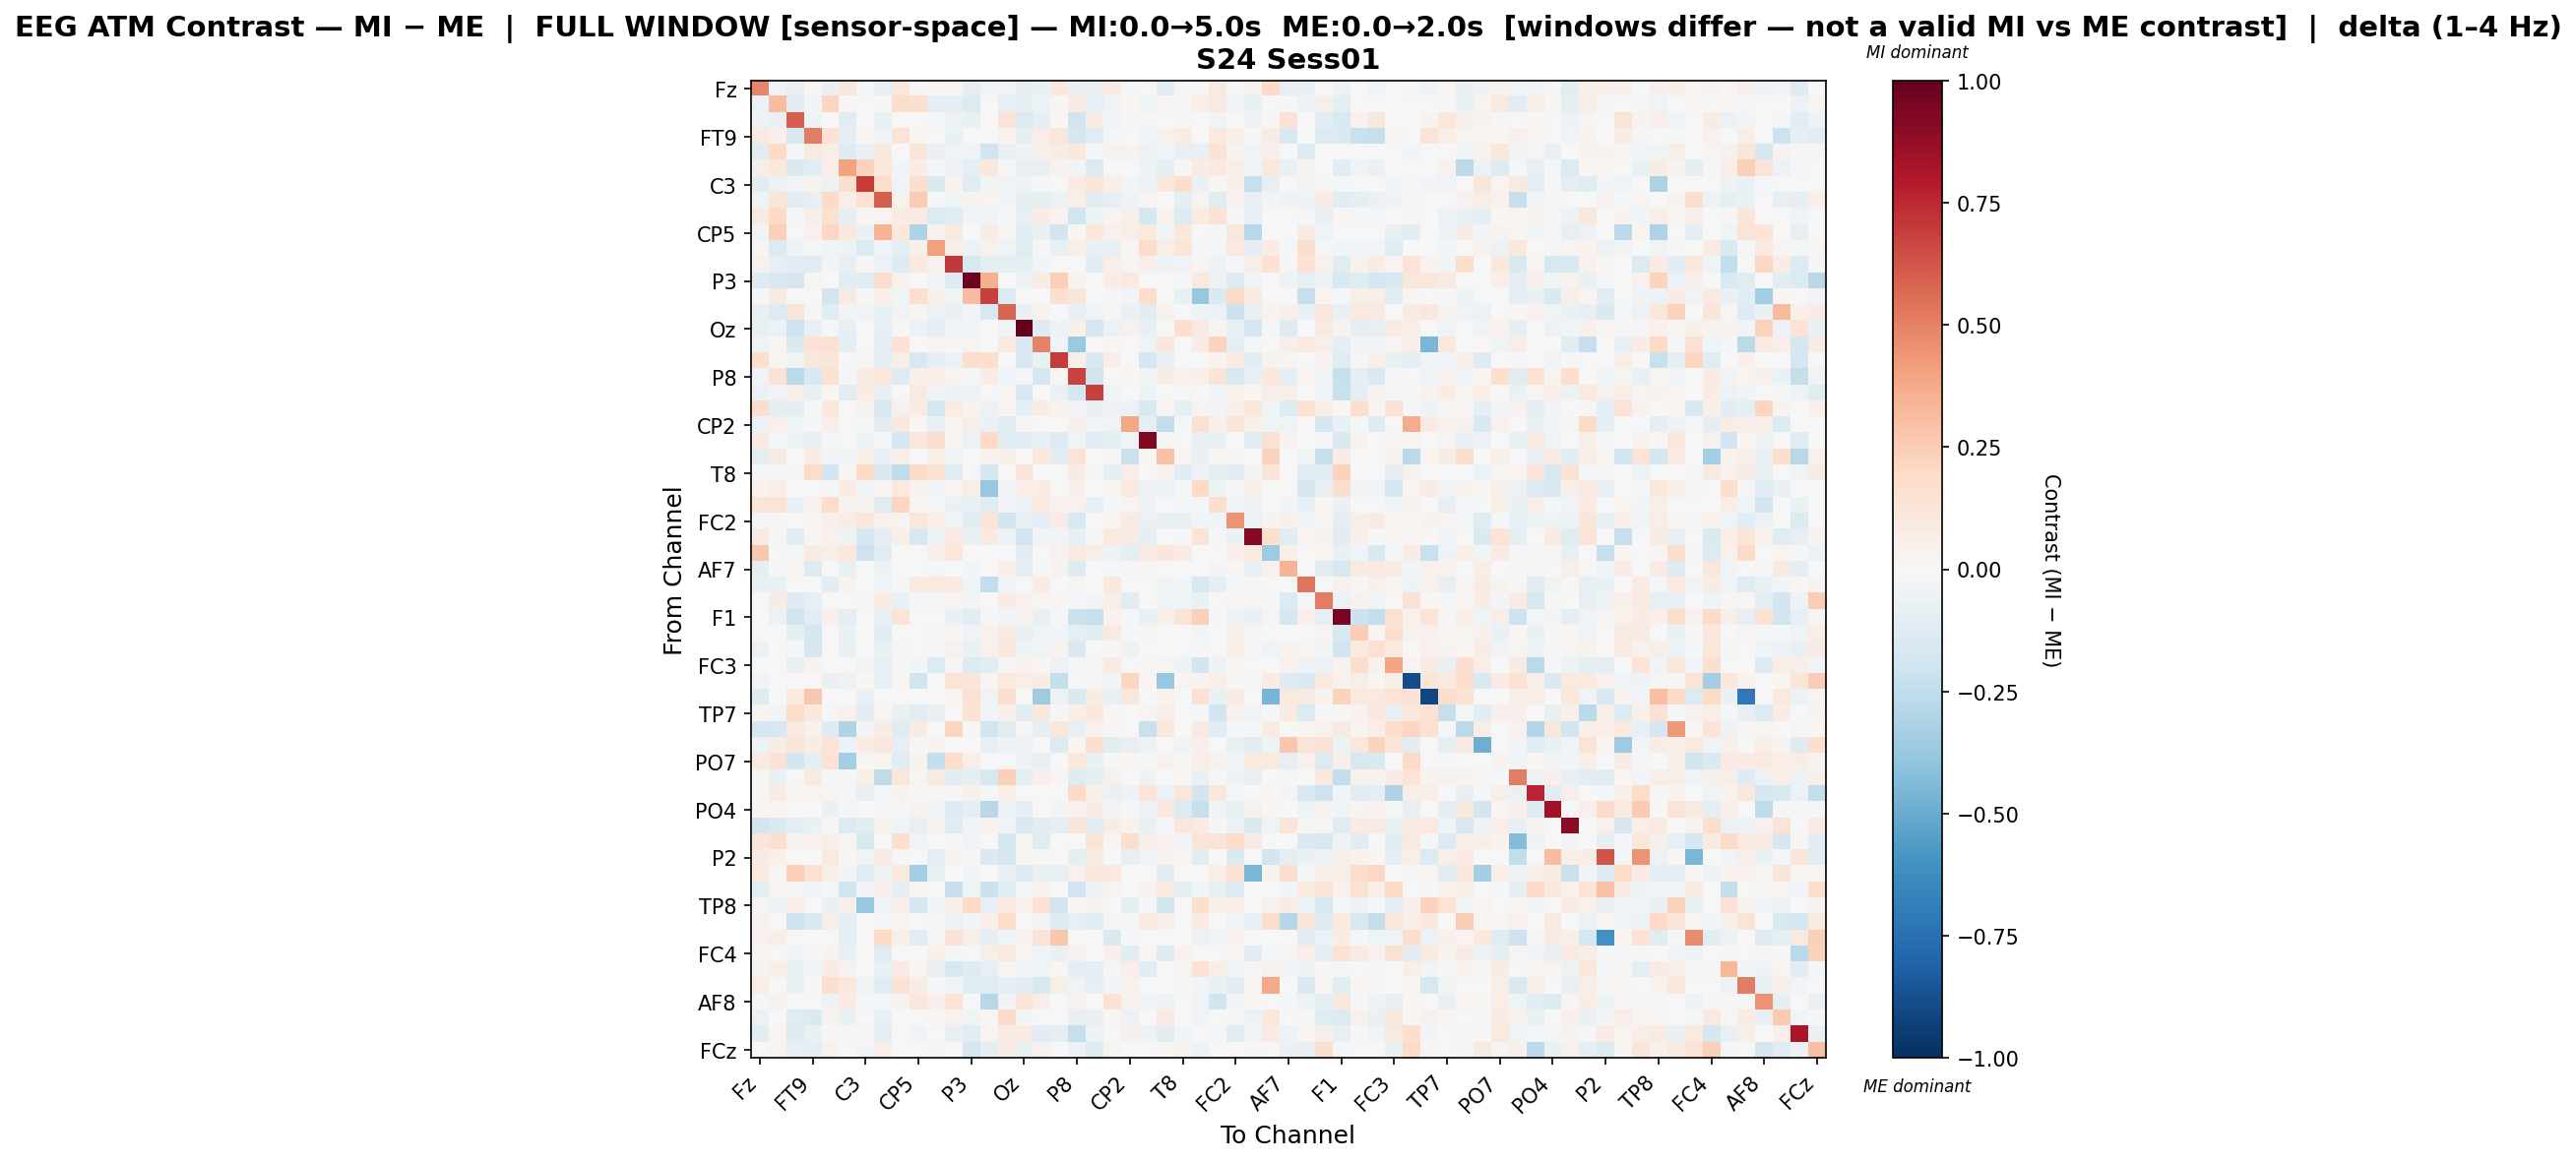

The file beside this chart, header and first rows:
, Fz, F3, F7, FT9, FC5, FC1, C3, T7, TP9, CP5, CP1, Pz, P3, P7, O1, Oz, O2, P4, P8, TP10, CP6, CP2, Cz
Fz, 0.4875, -0.03355, -0.0832, 0.02136, -0.06577, 0.1104, -0.02062, -0.08386, 0.1149, -0.01051, 0.01947, 0.02588, -0.09942, -0.04044, -0.04302, -0.09859, -0.06812, 0.1084, -0.07177, -0.08454, 0.08523, -0.02244, 0.007145
F3, -0.05978, 0.3085, -0.103, -0.02996, 0.2115, 0.01555, 0.0007307, 0.01549, 0.1719, 0.1581, -0.08762, -0.09495, -0.1403, 0.00586, -0.08494, -0.1009, -0.05617, 0.01557, 0.08256, -0.08576, -0.0378, 0.02097, -0.04275
F7, -0.05459, -0.06363, 0.5996, -0.05299, -0.006236, -0.108, -0.007753, -0.07155, 0.003539, 0.0, -0.01667, -0.05836, -0.07168, 0.0, 0.1256, -0.1354, -0.09612, 0.01308, -0.197, 0.07747, -0.03752, -0.01163, -0.0174
FT9, 0.08672, 0.05335, -0.1592, 0.5089, 0.1457, -0.09277, 0.01618, -0.04146, 0.1263, 0.02333, 0.0001272, -0.07002, 0.001161, 0.0, 0.03657, -0.09434, 0.06979, 0.1112, -0.1699, -0.1221, -0.01326, 0.004587, -0.02985
FC5, -0.1186, 0.196, -0.02147, 0.0871, 0.05492, -0.1303, -0.06649, 0.1063, 0.002254, 0.1246, -0.06935, -0.03603, -0.03371, -0.2005, -0.07306, -0.04841, 0.05188, 0.07416, 0.1043, -0.00914, 0.04588, 0.03285, -0.05901
FC1, 0.05748, 0.1046, -0.1408, -0.1117, 0.06695, 0.3992, 0.2216, 0.1072, -0.03091, 0.0748, -0.02173, -0.06084, -0.08907, 0.1045, -0.01157, -0.07459, -0.07778, 0.03832, -0.02563, -0.1404, 0.00163, 0.0, -0.05309
C3, -0.1131, -0.05897, -0.02417, 0.0373, -0.05521, 0.1619, 0.6937, 0.1788, -0.03509, 0.1606, -0.147, 0.03169, -0.1202, -0.02387, -0.03383, -0.05001, -0.01469, 0.001796, 0.08012, 0.1207, 0.06193, -0.02723, -0.05565
T7, -0.04595, 0.1183, -0.1126, -0.08009, 0.2024, 0.0673, 0.1545, 0.6029, 0.04337, 0.2571, -0.01849, -0.0462, 0.03882, 0.02503, -0.02525, -0.08925, -0.1001, -0.05901, 0.06805, -0.1098, -0.07814, -0.04743, 0.02519
TP9, 0.08934, 0.1949, -0.02187, 0.05942, 0.1512, -0.1012, 0.01677, 0.0279, 0.07933, 0.07917, -0.1332, -0.1217, -0.03387, -0.03218, -0.02211, -0.07992, 0.07552, 0.03256, -0.2028, -0.04767, 0.02448, 0.06166, -0.1756
CP5, -0.03247, 0.2411, 0.0, 0.04029, 0.2076, 0.1087, -0.06729, 0.3363, 0.1024, -0.3053, 0.04336, 0.09105, 0.0, 0.07122, 0.02626, -0.1103, -0.07754, -0.1872, 0.01519, 0.1169, 0.04675, 0.0559, 0.1008
CP1, 0.02709, -0.1357, -0.05217, -0.01355, -0.04019, -0.04794, -0.1351, -0.03375, -0.09422, 0.04962, 0.4092, 0.05793, -0.06151, 0.04021, -0.04608, -0.1244, -0.01487, -0.07991, 0.06791, -0.06698, -0.07296, 0.01588, 0.1828
Pz, 0.04122, -0.08484, -0.1031, -0.1183, -0.03013, -0.0849, 0.02025, -0.05539, -0.1307, 0.09654, 0.03342, 0.7101, -0.1583, -0.08906, -0.09202, -0.1012, -0.02978, -0.004096, -0.002017, -0.1038, 0.06767, 0.02345, 0.06294
P3, -0.1298, -0.1488, -0.1667, 0.02822, 0.007679, -0.105, -0.1104, 0.1733, 0.04402, 0.0, -0.03441, -0.1295, 0.9761, 0.3575, 0.0001297, -0.05789, 0.07812, 0.2395, 0.03569, -0.003408, 0.07453, 0.09185, -0.005789
P7, -0.01303, 0.08734, 0.0, 0.0, -0.1831, 0.08984, -0.01831, 0.06974, -0.04169, 0.1669, 0.05238, -0.03575, 0.3058, 0.6824, -0.134, 0.0, 0.0, 0.1619, 0.1225, 0.0, -0.02094, -0.02618, 0.1824
O1, -0.08374, -0.1387, 0.1273, 0.009196, -0.1213, -0.02755, -0.03479, -0.06665, -0.03507, 0.02472, -0.05776, -0.0793, -0.02533, -0.1622, 0.5838, -0.06312, 0.03619, -0.002505, -0.07063, -0.04265, 0.01589, -0.06882, -0.1157
Oz, -0.07123, -0.05804, -0.2072, -0.07357, -0.02218, -0.07894, 0.004186, -0.08499, 0.01544, -0.05588, -0.08984, -0.02717, -0.02434, 0.0, -0.03141, 1.0, -0.1266, -0.05963, 0.04974, -0.1717, -0.06148, 0.03983, -0.07515
O2, -0.04093, 0.01877, -0.141, 0.1454, 0.152, -0.08991, 0.007034, -0.09496, 0.1434, 0.0004077, 0.02682, 0.01293, 0.03001, 0.0, 0.1016, -0.1636, 0.4959, -0.04117, -0.3714, -0.004741, 0.02028, 0.0, -0.03994
P4, 0.1672, 0.03048, -0.0382, 0.1102, 0.1175, 0.003104, 0.0156, -0.1001, 0.06065, -0.1617, -0.1015, -0.0566, 0.173, 0.1702, -0.003445, -0.1609, -0.06637, 0.703, 0.05034, -0.149, 0.06903, 0.0, -0.1691
P8, -0.03328, 0.1476, -0.2685, -0.149, 0.1514, -0.01746, 0.07392, 0.1027, -0.1291, 0.05143, 0.06431, 0.02829, -0.01523, 0.07749, -0.03077, -0.02209, -0.1762, 0.02075, 0.6754, -0.1988, -0.003676, 0.02155, -0.03996
TP10, -0.05776, -0.0352, 0.05798, -0.07633, 0.02224, -0.1107, 0.07368, -0.07487, -0.0004173, 0.08885, -0.03834, -0.05928, -0.05351, 0.0, 0.01082, -0.1606, -0.005855, -0.06565, -0.1737, 0.6835, -0.04331, -0.007601, -0.04783
CP6, 0.1709, -0.09895, -0.09359, -0.02282, 0.1035, 0.004273, 0.03171, -0.1533, 0.0449, 0.07786, -0.1696, 0.07755, 0.03373, -0.05743, 0.02374, -0.09481, 0.07253, 0.03187, -0.03807, -0.07673, -0.05293, -0.05974, -0.1493
CP2, -0.05892, 0.04757, -0.04189, -0.01764, 0.06319, 0.0, -0.01309, -0.1076, 0.1057, 0.01724, -0.08301, 0.02857, 0.06135, -0.06842, -0.1165, 0.008696, 0.0, 0.0, 0.0469, -0.02793, -0.03643, 0.3874, -0.09526
Cz, 0.08441, -0.01692, -0.05148, -0.07754, -0.015, 0.005147, -0.05228, -0.00828, -0.1645, 0.1153, 0.1603, 0.02984, -0.06213, 0.1974, -0.109, -0.1157, -0.07389, -0.132, -0.03916, -0.1019, -0.1015, -0.03714, 0.9284
C4, -0.09564, 0.08163, 0.0, 0.0765, -0.0253, -0.04592, 0.05493, -0.06785, 0.06979, -0.004303, 0.06778, -0.02419, 0.0, 0.03963, 0.05875, 0.0, 0.1032, -0.1105, 0.1387, 0.0, -0.02169, -0.2117, 0.02264
T8, -0.008562, -0.0105, 0.01885, 0.1807, -0.1868, 0.0216, 0.1981, -0.1466, -0.2517, 0.1905, 0.1495, -0.1216, -0.01657, -0.1697, 0.0, 0.1289, 0.0, 0.0, 0.07068, 0.01728, -0.09112, 0.06976, 0.0
FT10, 0.0385, 0.06639, 0.0, 0.0, -0.0102, 0.07765, -0.04674, 0.02826, 0.09384, 0.03948, -0.03422, 0.02811, 0.06225, -0.3787, -0.037, 0.05234, 0.07154, 0.0, 0.05156, 0.0, 0.01574, 0.1008, -0.06107
FC6, 0.1203, 0.135, -0.06352, 0.04035, 0.1873, 0.03492, 0.03795, -0.122, 0.2116, 0.02768, -0.01176, -0.06414, -0.07461, -0.1219, -0.02423, -0.06086, 0.1011, 0.0418, 0.04011, -0.08522, -0.01384, 0.02979, -0.05122
FC2, -0.01489, 0.0156, -0.005447, 0.02461, 0.04988, 0.07106, 0.108, 0.04428, 0.03085, 0.1139, 0.06377, -0.02779, -0.1062, 0.1219, -0.182, -0.07782, -0.09412, 0.07844, -0.1489, 0.001876, 0.0246, 0.07972, -0.06301
F4, 0.0959, 0.008921, -0.1109, 0.008369, 0.04335, -0.04832, -0.1682, -0.09688, 0.06032, -0.1573, -0.06043, 0.07883, -0.07519, 0.08641, -0.05427, -0.2007, -0.03024, -0.046, -0.08111, 0.01263, 0.09809, 0.08355, -0.08925
F8, 0.2692, 0.0, -0.01223, 0.08369, 0.06129, 0.1054, -0.2073, -0.1232, 0.0, 0.0, 0.06962, 0.1023, 0.0, 0.0, -0.007544, -0.1048, 0.0, 0.04328, 0.09652, 0.05941, -0.04738, -0.08888, 0.08407
AF7, -0.09732, -0.01425, 0.02999, -0.133, 0.0, -0.07221, 0.0, -0.04819, -0.0003329, 0.0, -0.008202, 0.005255, -0.02806, 0.0, 0.06772, -0.09539, -0.01036, 0.03216, -0.1301, 0.0006512, -0.01807, -0.01763, 0.01573
AF3, -0.07543, -0.06967, 0.0, 0.0, -0.1111, 0.03309, -0.007197, -0.03215, -0.02186, 0.09975, 0.09406, 0.09929, -0.04043, -0.2463, -0.04107, 0.0, 0.07773, 0.0, 0.02779, 0.0, 0.1031, 0.002377, -0.003833
AFz, 0.0, 0.07657, -0.1271, -0.08442, 0.0, 0.0, -0.01314, 0.07579, -0.06332, -0.01114, -0.01184, 0.02854, -0.02816, -0.003807, 0.07623, 0.0453, 0.03056, 0.02121, -0.02287, -0.02673, 0.05512, -0.1073, -0.005178
F1, -0.007405, -0.05858, -0.1963, -0.1109, 0.04836, -0.09709, 0.001051, -0.07017, 0.1382, 0.0, -0.0005276, -0.06453, -0.1158, -0.01929, -0.02799, 0.03288, -0.07955, -0.01295, -0.2186, -0.2287, 0.03898, -0.01565, -0.06269
F5, -0.0007111, 0.0, -0.0981, -0.1744, 0.0, -0.06649, 0.0, -0.1237, -0.005467, 0.0, -0.01295, 0.0214, -0.04563, 0.04435, 0.08696, -0.08288, -0.0416, -0.02784, -0.08896, -0.1096, 0.08659, -0.009837, 0.01754
FT7, -0.05862, 0.0, -0.01612, -0.1698, 0.0, -0.07286, 0.0, -0.06752, -0.008212, 0.0, -0.01004, 0.04301, -0.06988, 0.04269, 0.1045, -0.05139, -0.03935, 0.03792, -0.1429, 0.006006, 0.01817, -0.05173, 0.0
FC3, 0.0, 0.001984, -0.07552, 0.03273, 0.0, 0.0, -0.02412, -0.08373, -0.009581, -0.03081, -0.1336, 0.009002, -0.1387, -0.1124, 0.01967, 0.04021, 0.01365, -0.05906, -0.02063, -0.01439, 0.08567, -0.002993, 0.01554
C1, -0.03244, 0.00137, 0.0, 0.001868, -0.07104, -0.05046, 0.02295, -0.08345, 0.01719, -0.1957, 0.0, 0.1386, 0.1233, 0.03102, 0.1015, 0.06577, 0.0733, -0.2352, 0.0, 0.02884, -0.03081, 0.2165, 0.02214
C5, -0.1279, 0.0, 0.09826, 0.2688, 0.0, 0.0, -0.06845, 0.0, 0.0, 0.0, 0.002036, 0.01827, 0.1525, -0.03712, 0.1701, -0.005568, -0.3524, -0.05162, -0.1427, 0.07688, -0.07631, 0.113, 0.0
TP7, 0.02545, -0.0291, 0.1843, 0.1065, -0.0158, 0.04658, -0.1156, 0.02161, -0.06496, -0.1076, -0.07691, -0.001815, 0.1473, -0.02707, 0.05405, -0.1057, 0.1081, -0.01134, 0.05764, 0.1073, 0.01465, 0.00506, 0.02622
CP3, -0.1783, -0.1625, 0.09082, 0.04137, -0.1279, -0.3032, -0.02775, 0.07092, -0.1248, 0.08463, 0.0, 0.2177, 0.008226, -0.1896, -0.1172, -0.01238, -0.08748, 0.1141, -0.07838, 0.04063, 0.01445, -0.006723, -0.2199
P1, -0.05212, 0.0715, 0.1206, 0.07054, 0.1377, -0.05858, 0.07546, 0.1105, -0.08552, -0.01283, 0.03497, -0.003964, 0.0, -0.08589, -0.05352, -0.05097, 0.0, -0.1381, 0.0173, 0.1599, -0.1088, -0.08382, -0.0555
PO7, 0.08931, 0.1453, -0.1881, -0.09182, 0.1461, -0.3387, 0.02338, 0.0252, -0.104, 0.03659, -0.2345, 0.1768, 0.05541, 0.0, 0.0, -0.04725, -0.07905, 0.0, 0.1062, -0.06479, -0.02028, 0.02096, 0.008656
PO3, 0.02299, -0.06258, 0.002507, 0.08922, -0.01723, -0.0227, 0.0603, -0.2574, 0.1095, 0.02686, 0.09148, -0.1078, -0.08783, -0.1634, 0.2357, -0.0977, 0.04922, 0.02902, -0.1253, -0.09449, 0.04089, -0.001539, -0.04788
POz, 0.02104, 0.07068, 0.02258, 0.02918, 0.02384, -0.02072, -0.08532, -0.01696, 0.03865, -0.0114, 0.01151, 0.02273, 0.05347, -0.02285, 0.06654, 0.002098, 0.0, 0.0, 0.1985, 0.05191, -0.06525, -0.05061, 0.1274
PO4, 0.02249, 0.02504, 0.0, 0.0, -0.06493, -0.01253, 0.006541, -0.02009, -0.02127, 0.03452, -0.03325, -0.1309, -0.08743, -0.2804, -0.06029, -0.09526, 0.0, -0.0308, 0.04638, 0.07234, -0.02929, -0.02188, -0.05998
PO8, -0.1846, -0.1461, -0.09101, -0.06653, 0.01171, -0.1391, -0.1117, 0.03581, -0.04262, -0.08583, 0.03787, -0.1225, -0.02376, 0.03191, -0.03166, -0.1505, -0.1163, -0.09952, 0.1198, -0.1032, 0.07374, 0.03773, -0.07181
P6, 0.1204, 0.1573, 0.03537, 0.04364, 0.06957, 0.02478, -0.1624, -0.004951, 0.1678, -0.03269, -0.00454, 0.009239, -0.04633, 0.002765, -0.1772, 0.02789, -0.1185, 0.0, 0.0, 0.1344, 0.01067, 0.177, 0.05024
P2, 0.08169, 0.04739, 0.0, 0.0, 0.09885, 0.01738, -0.03309, 0.08156, -0.009085, 0.0, -0.09048, 0.03226, -0.01792, -0.1448, -0.1676, 0.02488, 0.01152, 0.0, -0.08883, 0.07541, 0.006261, -0.08378, -0.03313
CPz, 0.1002, 0.0149, 0.2354, 0.1552, 0.06066, -0.0254, -0.1195, -0.05363, 0.09768, -0.3374, -0.07466, 0.002367, -0.02419, 0.00739, -0.07029, -0.1289, -0.07472, -0.08091, 0.04577, 0.1029, 0.09618, 0.0, 0.0
CP4, -0.08904, 0.02683, -0.01624, -0.04663, -0.00801, -0.1987, -0.03227, 0.04773, -0.09405, 0.0285, 0.0, -0.2325, -0.04409, -0.2143, -0.1184, -0.008186, 0.0427, 0.0, -0.1941, -0.05205, 0.02914, 0.0, 0.0315
TP8, 0.02496, -0.06037, 0.06798, -0.00704, -0.06482, 0.04833, -0.3759, -0.04515, 0.05468, -0.1785, -0.04647, 0.05381, 0.1957, -0.08064, 0.09482, 0.0414, 0.1477, -0.1897, 0.02157, 0.03299, 0.0, -0.09151, -0.0156
C6, 0.04344, 0.0, -0.2087, -0.1485, 0.06792, -0.09367, 0.0, -0.022, 0.0254, 0.0, -0.01751, -0.05567, -0.03108, 0.06705, 0.1838, 0.007367, -0.02974, -0.1268, -0.08341, -0.1234, 0.01439, -0.02168, 0.09371
C2, 0.04099, 0.0606, 0.0, 0.0, 0.0, -0.09173, 0.0, 0.1988, 0.04763, -0.1086, -0.008482, 0.1469, 0.06225, -0.08847, -0.04673, 0.04389, 0.1253, 0.2679, 0.002772, 0.0, -0.1416, -0.02014, 0.0
FC4, 0.02281, 0.0, -0.02508, -0.01622, 0.03619, -0.07559, 0.0, -0.1205, 0.0, 0.0, 0.05207, -0.02069, 0.0, 0.06141, 0.09753, 0.01625, -0.03224, -0.07781, 0.0447, -0.002626, 0.05085, -0.1066, 0.02027
FT8, 0.03771, 0.0674, -0.07809, -0.03323, 0.08128, 0.03789, 0.006299, -0.06959, 0.08448, 0.01573, -0.08182, -0.1608, -0.1281, -0.07951, 0.02499, -0.02687, -0.04414, 0.01966, -0.09547, -0.09747, -0.02187, 0.06389, -0.1135
F6, 0.06808, 0.004898, -0.07662, 0.008743, 0.1611, 0.1057, -0.04513, -0.1191, 0.1457, 0.07648, -0.02095, -0.03931, -0.1219, -0.1237, -0.08848, -0.1086, -0.1583, 0.05984, -0.03184, -0.0841, -0.03008, 0.04027, 0.0006604
AF8, -0.01033, 0.04243, 0.0, 0.0, -0.04745, 0.08479, -0.01074, -0.01722, 0.03416, 0.1165, 0.05324, 0.1387, 0.0, -0.2766, -0.03805, 0.1313, 0.066, 0.0, 0.04451, 0.0, 0.1426, 0.03669, -0.0394
AF4, -0.05938, 0.0, -0.1245, -0.1456, 0.03489, -0.06755, 0.0, -0.07744, 0.0, 0.0, 0.01692, 0.04108, -0.04114, 0.01718, 0.1947, -0.03026, 0.001643, 0.002059, -0.07631, -0.07395, 0.02301, -0.05493, 0.0
F2, -0.1154, 0.02332, -0.1277, -0.06667, 0.009188, -0.01653, 0.01361, -0.08713, -0.002257, -0.03802, 0.004463, -0.0729, -0.1081, 0.02642, 0.08248, 0.07853, -0.1141, -0.09858, -0.2325, -0.04691, 0.0, 0.05451, -0.04842
... 1 more rows
